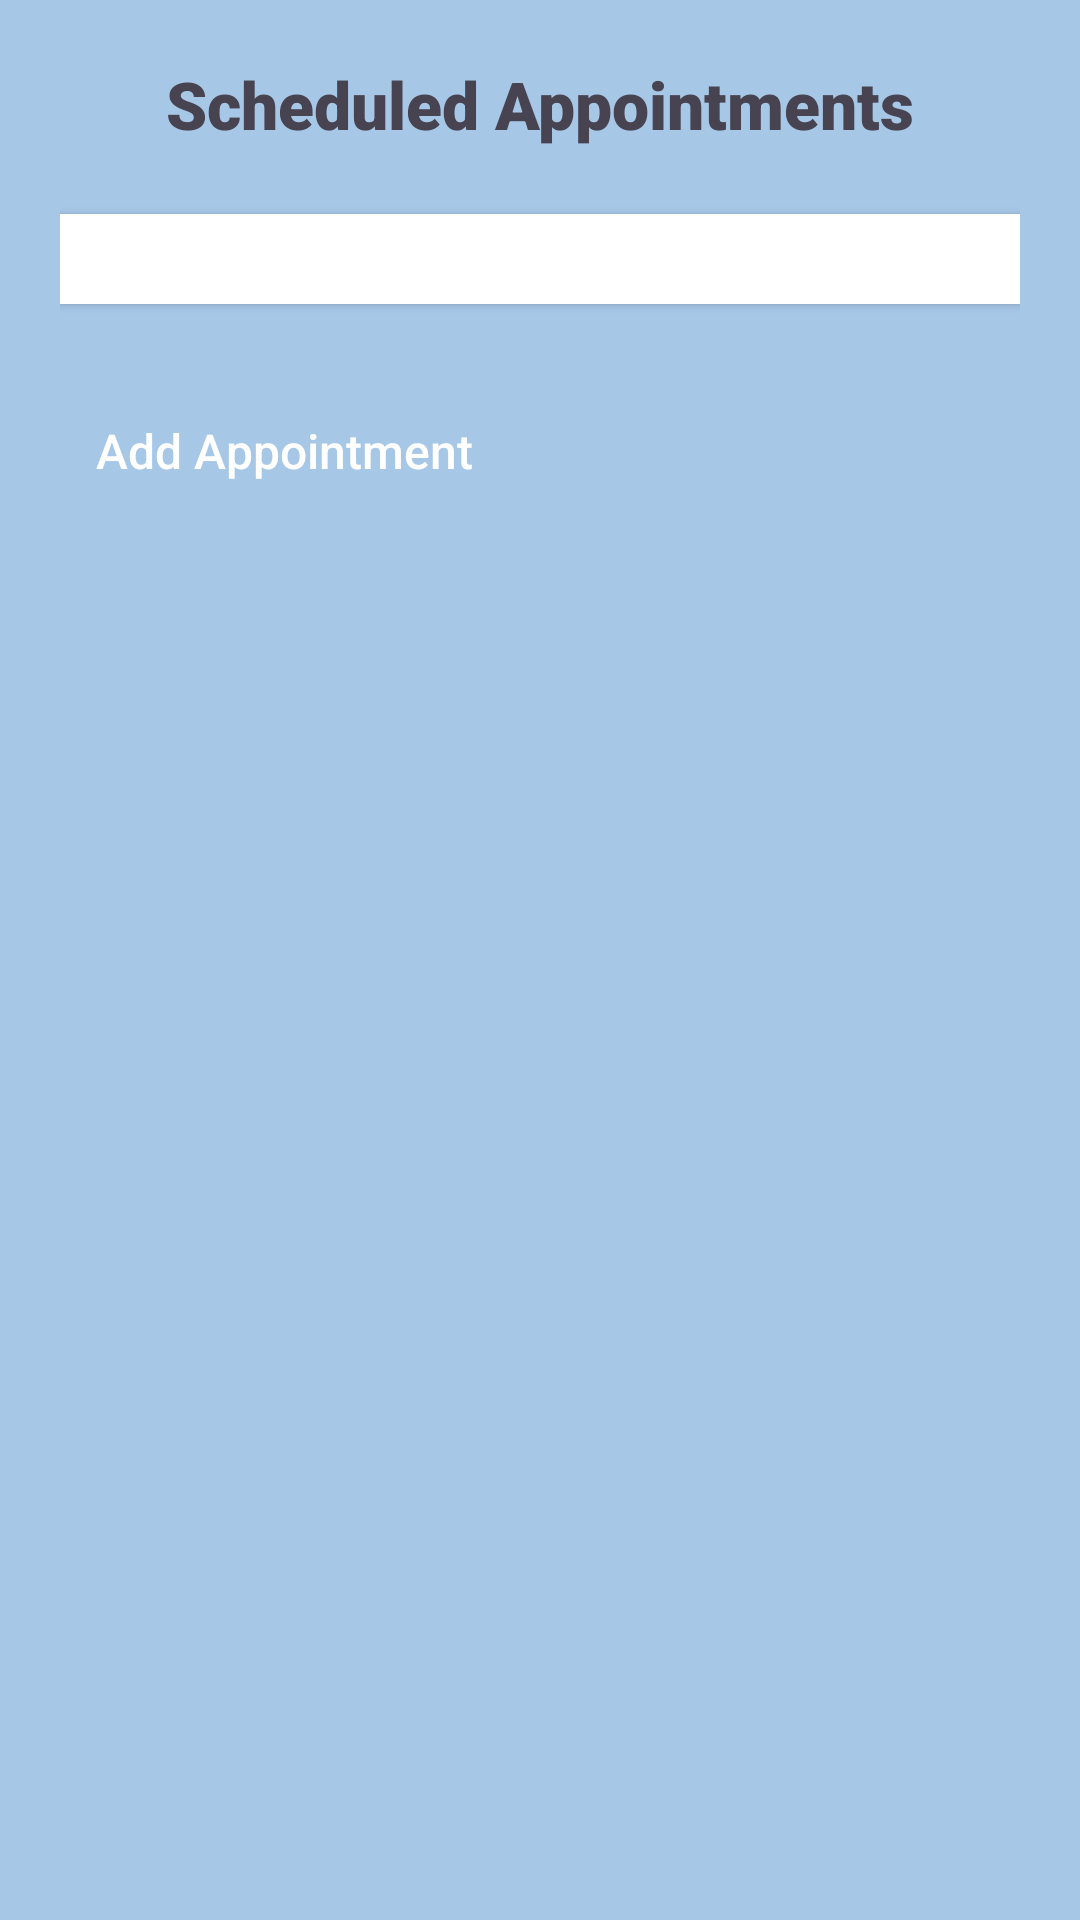

Write the Android layout XML for this screen, with the resource values it uses.
<!-- AndroidManifest.xml: application theme AppTheme -->
<!-- res/layout/activity_view_appointments.xml -->
<?xml version="1.0" encoding="utf-8"?>
<LinearLayout xmlns:android="http://schemas.android.com/apk/res/android"
    android:layout_width="match_parent"
    android:layout_height="match_parent"
    android:padding="20dp"
    android:orientation="vertical"
    android:background="@color/pastel_blue">

    
    <TextView
        android:layout_width="match_parent"
        android:layout_height="wrap_content"
        android:text="Scheduled Appointments"
        style="@style/TitleTextStyle"
        android:layout_marginBottom="10dp"/>

    
    <LinearLayout
        android:layout_width="match_parent"
        android:layout_height="wrap_content"
        android:background="@color/white"
        android:elevation="2dp"
        android:padding="10dp"
        android:radius="12dp"
        android:layout_marginBottom="16dp">

        <ListView
            android:id="@+id/listViewAppointments"
            android:layout_width="match_parent"
            android:layout_height="wrap_content"
            android:divider="@android:color/darker_gray"
            android:dividerHeight="1dp"
            android:background="@color/white"
            android:padding="5dp"/>
    </LinearLayout>

    
    <Button
        android:id="@+id/btnAddAppointment"
        style="@style/ButtonStyle"
        android:layout_width="match_parent"
        android:layout_height="wrap_content"
        android:text="Add Appointment"
        android:layout_marginTop="10dp"/>
</LinearLayout>
<!-- resources referenced by this layout -->
<resources>
  <color name="pastel_blue">#A7C7E7</color>
  <color name="white">#FFFFFF</color>
  <style name="ButtonStyle">
          <item name="android:background">@drawable/btn_rounded</item>
          <item name="android:textColor">@color/white</item>
          <item name="android:padding">12dp</item>
          <item name="android:textSize">16sp</item>
          <item name="android:fontFamily">sans-serif-medium</item>
      </style>
  <style name="TitleTextStyle">
          <item name="android:textSize">22sp</item>
          <item name="android:textStyle">bold</item>
          <item name="android:textColor">@color/text_dark</item>
          <item name="android:gravity">center</item>
          <item name="android:paddingBottom">12dp</item>
          <item name="android:fontFamily">sans-serif-black</item>
      </style>
  <style name="AppTheme" parent="Theme.MaterialComponents.Light">
          <item name="android:colorBackground">@color/pastel_background</item>
          <item name="android:textColor">@color/text_dark</item>
          <item name="android:buttonStyle">@style/ButtonStyle</item>
          <item name="android:editTextStyle">@style/EditTextStyle</item>
      </style>
  <!-- drawable btn_rounded (drawable) -->
  <?xml version="1.0" encoding="utf-8"?>
  <selector xmlns:android="http://schemas.android.com/apk/res/android">
      <item android:state_pressed="true">
          <shape android:shape="rectangle">
              <solid android:color="@color/pastel_blue_dark"/> 
              <corners android:radius="20dp"/>
              <padding android:left="12dp" android:right="12dp"/>
          </shape>
      </item>
      <item>
          <shape android:shape="rectangle">
              <solid android:color="@color/pastel_blue"/>
              <corners android:radius="20dp"/>
              <padding android:left="12dp" android:right="12dp"/>
          </shape>
      </item>
  </selector>
  <color name="text_dark">#474350</color>
  <color name="pastel_background">#F8FFF4</color>
  <style name="EditTextStyle">
          <item name="android:padding">14dp</item>
          <item name="android:textColor">@color/text_dark</item>
          <item name="android:background">@drawable/edittext_rounded</item>
          <item name="android:layout_width">match_parent</item>
          <item name="android:layout_height">wrap_content</item>
          <item name="android:textSize">16sp</item>
          <item name="android:fontFamily">sans-serif</item>
      </style>
  <color name="pastel_blue_dark">#8DB3D7</color>
  <!-- drawable edittext_rounded (drawable) -->
  <?xml version="1.0" encoding="utf-8"?>
  <shape xmlns:android="http://schemas.android.com/apk/res/android" android:shape="rectangle">
      <corners android:radius="15dp"/>
      <solid android:color="@color/white"/>
      <stroke android:width="2dp" android:color="@color/pastel_blue"/>
      <padding android:left="12dp" android:right="12dp"/>
  </shape>
</resources>
